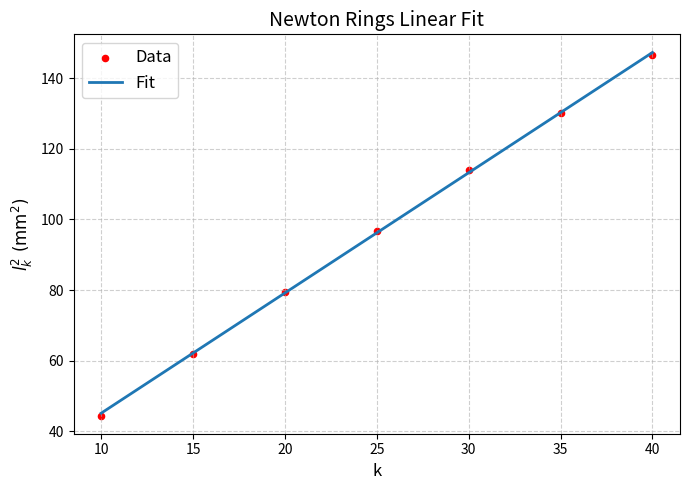

Reproduce this figure in Python.
import numpy as np
import matplotlib.pyplot as plt

# ---------------------------
# 实验数据
# ---------------------------
k = np.array([10, 15, 20, 25, 30, 35, 40], dtype=float)

xL = np.array([31.454, 32.034, 32.539, 32.993, 33.42, 33.729, 34.056])
xR = np.array([24.788, 24.162, 23.618, 23.151, 22.74, 22.326, 21.951])

# 计算弦长与弦长平方
l = xL - xR               # mm
l2 = l**2                 # mm^2

# ---------------------------
# 线性拟合 l_k^2 = A k + B
# ---------------------------
A, B = np.polyfit(k, l2, 1)

# 拟合结果
l2_fit = A * k + B

# ---------------------------
# 计算 R^2
# ---------------------------
ss_res = np.sum((l2 - l2_fit)**2)
ss_tot = np.sum((l2 - np.mean(l2))**2)
R2 = 1 - ss_res / ss_tot

# ---------------------------
# 计算曲率半径 R
# A = 4 λ R   →  R = A/(4 λ)
# λ = 589.3 nm = 589.3e-6 mm
# ---------------------------
lam = 589.3e-6   # mm
R = A / (4 * lam) / 1000   # 转换为 m

# 偏心修正量 s（若 B>0 则一般可忽略）
if B < 0:
    s = np.sqrt(-B / 4)
else:
    s = None

# ---------------------------
# 输出结果
# ---------------------------
print("拟合方程: $l_k^2$ = {:.6f} k + {:.6f}".format(A, B))
print("曲率半径 R = {:.4f} m".format(R))
print("决定系数 R^2 = {:.6f}".format(R2))

if s is not None:
    print("偏心修正量 s = {:.4f} mm".format(s))
else:
    print("B > 0, 偏心修正项可忽略，不计算 s。")

# ---------------------------
# 美观绘图
# ---------------------------
plt.figure(figsize=(7,5))
plt.scatter(k, l2, color='r', marker='.', s=80, label="Data")
plt.plot(k, l2_fit, linewidth=2, label="Fit")
plt.xlabel("k", fontsize=12)
plt.ylabel("$l_k^2\ (\mathrm{mm}^2)$", fontsize=12)
plt.title("Newton Rings Linear Fit", fontsize=14)
plt.grid(True, linestyle='--', alpha=0.6)
plt.legend(fontsize=12)
plt.tight_layout()
plt.show()
